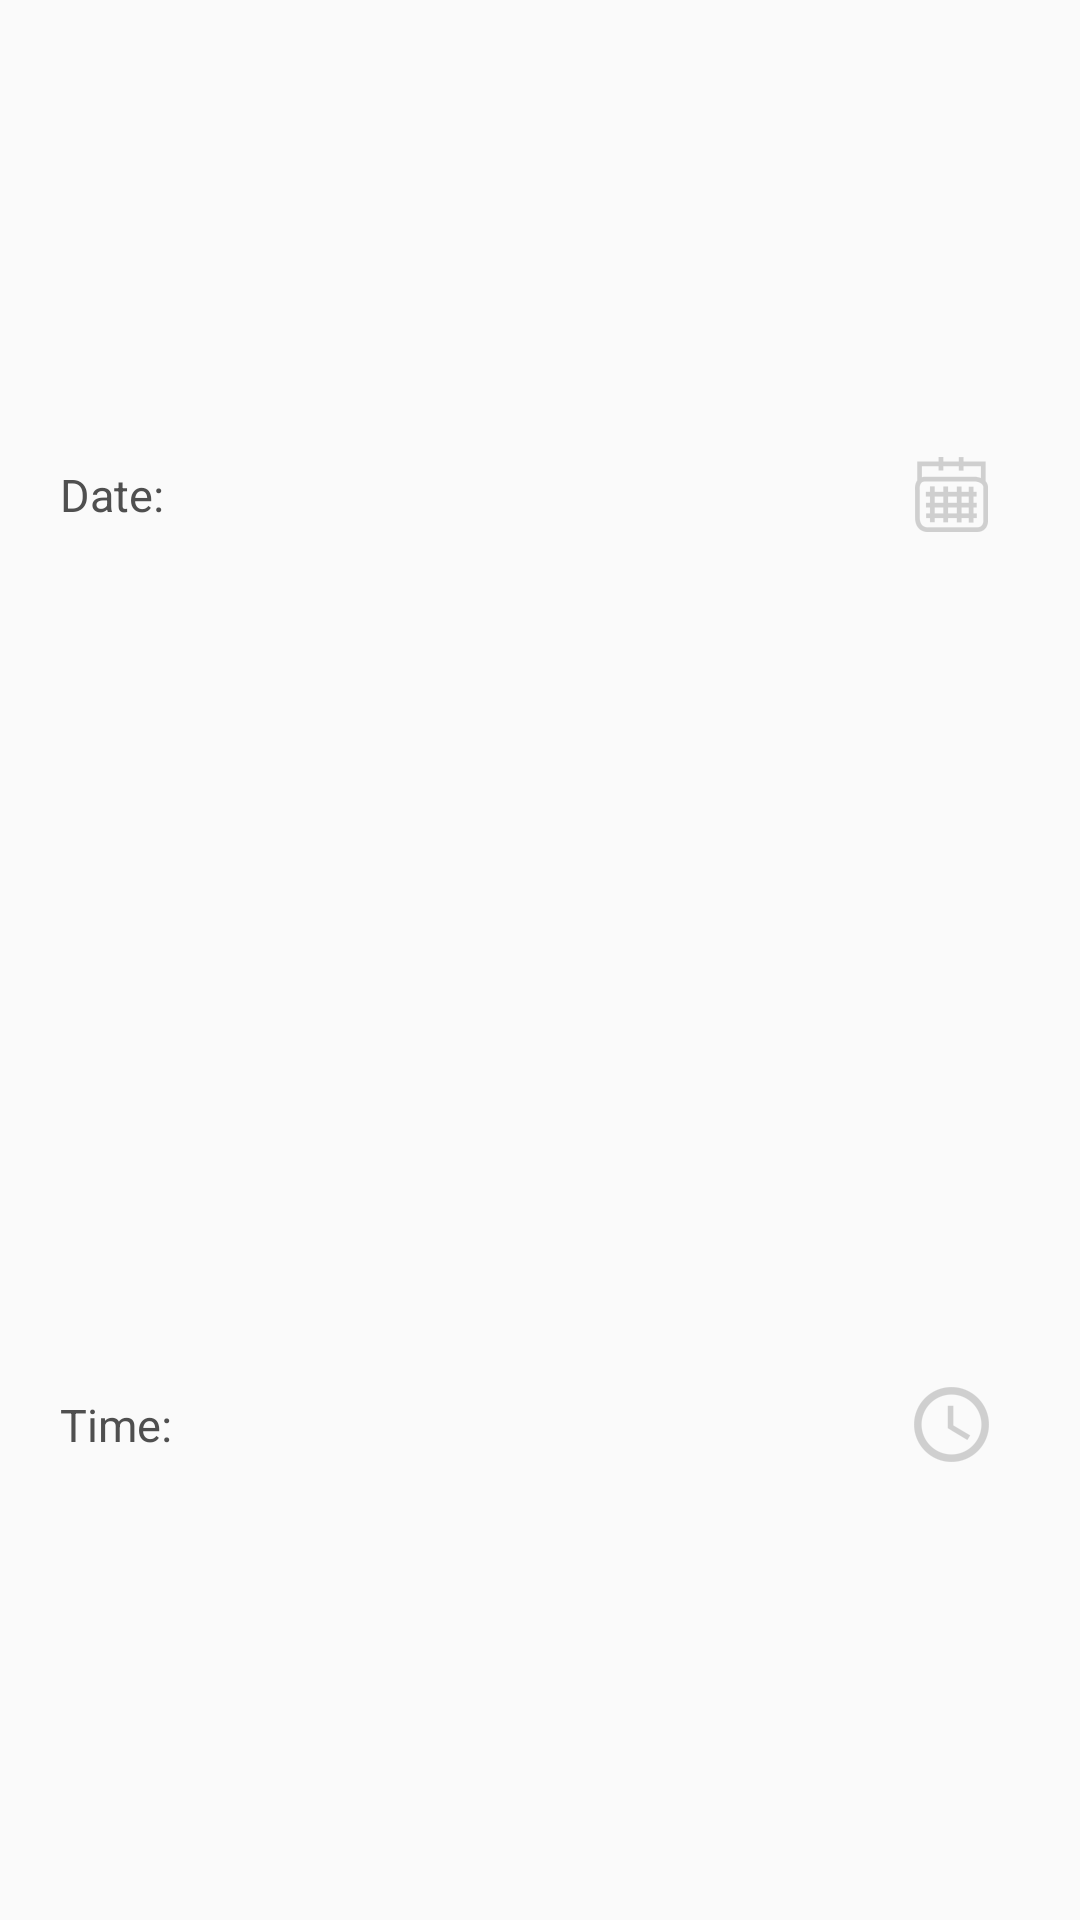

Layout XML and referenced resources for this Android screen:
<!-- AndroidManifest.xml: application theme AppTheme -->
<!-- res/layout/datetime_dialog_fragment.xml -->
<?xml version="1.0" encoding="utf-8"?>
<LinearLayout xmlns:android="http://schemas.android.com/apk/res/android"
    android:layout_width="match_parent"
    android:layout_height="match_parent"
    android:paddingRight="20dp"
    android:paddingLeft="20dp"
    android:orientation="vertical">

    <LinearLayout
        android:layout_width="match_parent"
        android:layout_height="0dp"
        android:layout_weight="1"
        android:orientation="horizontal"
        android:gravity="center"
        android:layout_marginTop="20dp">

        <TextView
            android:layout_width="0dp"
            android:layout_height="wrap_content"
            android:layout_weight="2"
            android:paddingRight="10dp"
            android:text="@string/date_of_reminder"/>

        <TextView
            android:id="@+id/reminder_date_text"
            android:layout_width="0dp"
            android:layout_height="wrap_content"
            android:layout_weight="4"/>

        <ImageView
            android:id="@+id/ic_date"
            android:layout_width="0dp"
            android:layout_weight="1"
            android:gravity="center"
            android:clickable="true"
            android:layout_height="wrap_content"
            android:src="@drawable/ic_date_picker"/>

    </LinearLayout>

    <LinearLayout
        android:layout_width="match_parent"
        android:layout_height="0dp"
        android:layout_weight="1"
        android:orientation="horizontal"
        android:gravity="center"
        android:layout_marginTop="20dp"
        android:layout_marginBottom="20dp">
        <TextView
            android:layout_width="0dp"
            android:layout_height="wrap_content"
            android:layout_weight="2"
            android:paddingRight="10dp"
            android:text="@string/time_of_reminder"/>

        <TextView
            android:id="@+id/reminder_time_text"
            android:layout_width="0dp"
            android:layout_height="wrap_content"
            android:layout_weight="4"/>

        <ImageView
            android:id="@+id/ic_time"
            android:layout_width="0dp"
            android:layout_weight="1"
            android:gravity="center"
            android:clickable="true"
            android:layout_height="wrap_content"
            android:src="@drawable/ic_time_picker"/>

    </LinearLayout>
</LinearLayout>
<!-- resources referenced by this layout -->
<resources>
  <!-- drawable ic_date_picker: png bitmap (drawable-hdpi, 1297 bytes) -->
  <!-- drawable ic_time_picker: png bitmap (drawable-hdpi, 1125 bytes) -->
  <string name="date_of_reminder">Date:</string>
  <string name="time_of_reminder">Time:</string>
  <style name="AppTheme" parent="Theme.AppCompat.Light.DarkActionBar">
          <item name="android:textColor">#ff4f4f4f</item>
          <item name="android:textSize">15sp</item>
      </style>
</resources>
